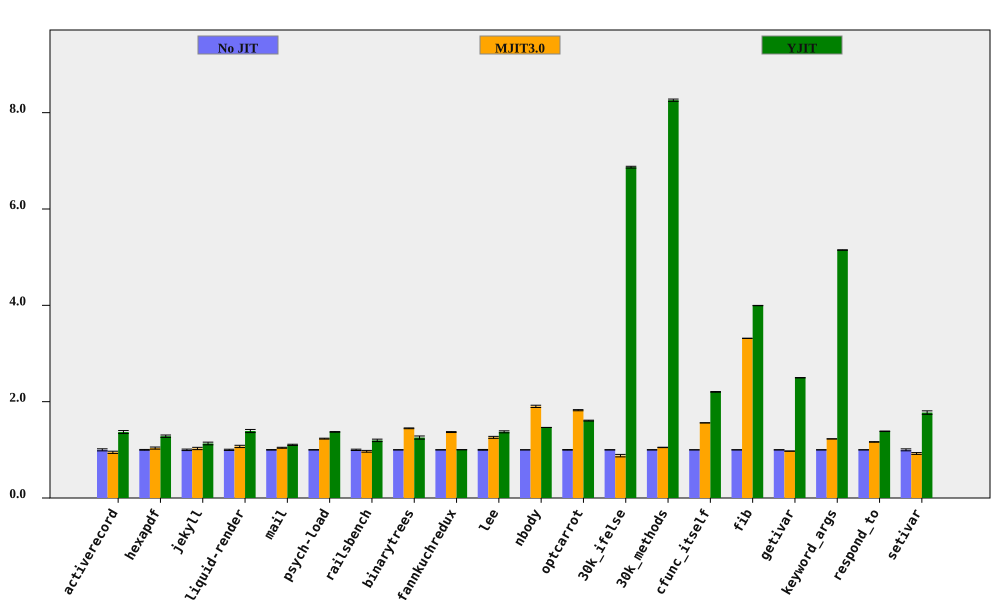

The table this chart was drawn from, first rows:
bench, No JIT (ms), No JIT RSD, MJIT3.0 (ms), MJIT3.0 RSD, YJIT (ms), YJIT RSD, MJIT3.0 spd, MJIT3.0 spd RSD, YJIT spd, YJIT spd RSD, % in YJIT
activerecord, 145.5, 2.133, 153.5, 1.188, 106.3, 0.753, 0.9484, 2.441, 1.369, 2.262, 80.96
hexapdf, 2873, 0.8014, 2772, 1.933, 2239, 1.724, 1.037, 2.092, 1.283, 1.901, 72
jekyll, 8485, 1.537, 8252, 1.721, 7495, 1.873, 1.028, 2.307, 1.132, 2.422, 78.42
liquid-render, 174.4, 1.265, 162.9, 1.813, 125.4, 1.951, 1.071, 2.211, 1.391, 2.325, 71.7
mail, 155.3, 0.4592, 148.9, 0.8435, 140.8, 1.032, 1.043, 0.9604, 1.104, 1.13, 98.31
psych-load, 2232, 0.3781, 1812, 0.646, 1627, 0.2783, 1.232, 0.7485, 1.372, 0.4694, 82.02
railsbench, 2959, 1.371, 3052, 1.311, 2473, 1.616, 0.9697, 1.897, 1.197, 2.119, 79.87
binarytrees, 370.3, 0.1394, 256, 0.546, 295.1, 2.615, 1.447, 0.5635, 1.255, 2.619, 84.27
fannkuchredux, 5414, 0.06016, 3955, 0.6994, 5401, 0.04136, 1.369, 0.702, 1.002, 0.07301, 0.02147
lee, 1103, 0.7812, 876.1, 1.422, 803, 1.296, 1.259, 1.622, 1.374, 1.513, 99.92
nbody, 109.9, 0.04322, 57.78, 1.238, 75.05, 0.02833, 1.903, 1.239, 1.465, 0.05167, 100
optcarrot, 4916, 0.5613, 2697, 0.3238, 3060, 0.06119, 1.823, 0.648, 1.607, 0.5647, 96.4
30k_ifelse, 2180, 0.219, 2479, 2.917, 317.4, 0.1546, 0.8794, 2.925, 6.868, 0.2681, 99.99
30k_methods, 6193, 0.2813, 5898, 0.2409, 749.9, 0.03641, 1.05, 0.3703, 8.259, 0.2836, 100
cfunc_itself, 90.43, 0.08234, 57.96, 0.1176, 41.05, 0.3163, 1.56, 0.1436, 2.203, 0.3268, 100
fib, 207.7, 0.07223, 62.66, 0.02954, 51.99, 0.03012, 3.315, 0.07804, 3.995, 0.07826, 100
getivar, 90.53, 0.1362, 92.97, 0.04015, 36.26, 0.04071, 0.9737, 0.142, 2.497, 0.1421, 86.63
keyword_args, 233.8, 0.06032, 190.4, 0.03007, 45.41, 0.09474, 1.227, 0.0674, 5.148, 0.1123, 100
respond_to, 235.1, 0.1204, 202, 0.4749, 169.7, 0.3496, 1.164, 0.49, 1.385, 0.3698, 100
setivar, 68.25, 2.032, 73.84, 0.3526, 38.48, 0.1187, 0.9243, 2.062, 1.773, 2.035, 88.24
